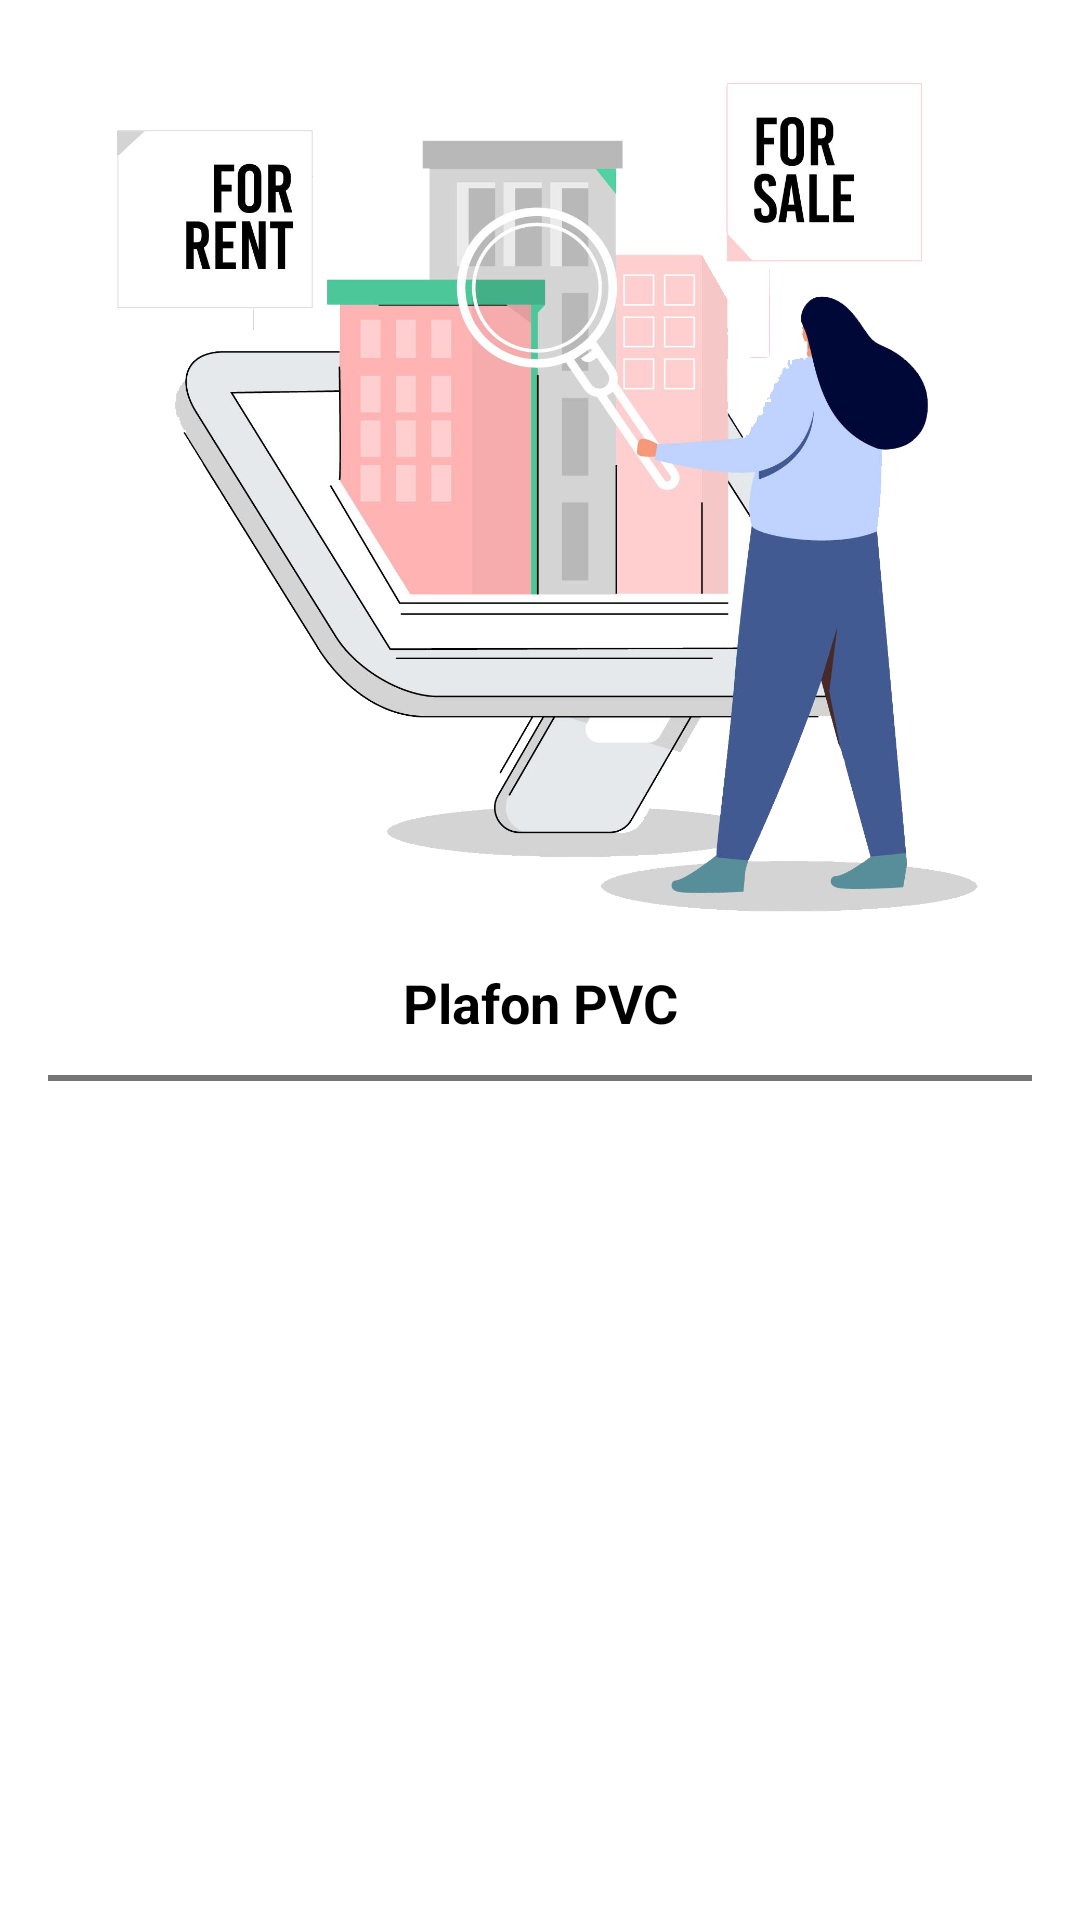

This screen was rendered from an Android layout file. Write that file and the resources it references.
<!-- AndroidManifest.xml: application theme Theme.AplikasiPenjualanPlafon -->
<!-- res/layout/nav_header.xml -->
<?xml version="1.0" encoding="utf-8"?>
<LinearLayout
    xmlns:android="http://schemas.android.com/apk/res/android"
    android:layout_width="match_parent"
    android:layout_height="wrap_content"
    android:orientation="vertical"
    android:paddingLeft="16dp"
    android:paddingRight="16dp"
    android:paddingBottom="6dp"
    android:background="@color/white">

    <ImageView
        android:layout_width="match_parent"
        android:layout_height="300dp"
        android:layout_marginTop="14dp"
        android:src="@drawable/icon_main"/>

    <TextView
        android:layout_width="match_parent"
        android:layout_height="wrap_content"
        android:layout_marginTop="8dp"
        android:text="@string/app_name"
        android:textSize="18sp"
        android:textColor="@color/black"
        android:textStyle="bold"
        android:gravity="center"
        android:lineSpacingExtra="4dp"/>
    
    <View
        android:layout_width="match_parent"
        android:layout_height="2dp"
        android:layout_marginTop="12dp"
        android:background="@color/abuabu_tua"/>

</LinearLayout>
<!-- resources referenced by this layout -->
<resources>
  <color name="abuabu_tua">#767676</color>
  <color name="black">#FF000000</color>
  <color name="white">#FFFFFFFF</color>
  <!-- drawable icon_main: png bitmap (drawable, 476872 bytes) -->
  <string name="app_name">Plafon PVC</string>
  <style name="Theme.AplikasiPenjualanPlafon" parent="Base.Theme.AplikasiPenjualanPlafon" />
  <style name="Base.Theme.AplikasiPenjualanPlafon" parent="Theme.Material3.DayNight.NoActionBar">
          
           <item name="colorPrimary">@color/primaryColor</item>
          <item name="android:windowBackground">@color/white</item>
          <item name="android:itemBackground">@color/white</item>
          <item name="android:textColor">@color/black</item>
          <item name="android:textColorPrimary">@color/black</item>
      </style>
  <color name="primaryColor">#068251</color>
</resources>
